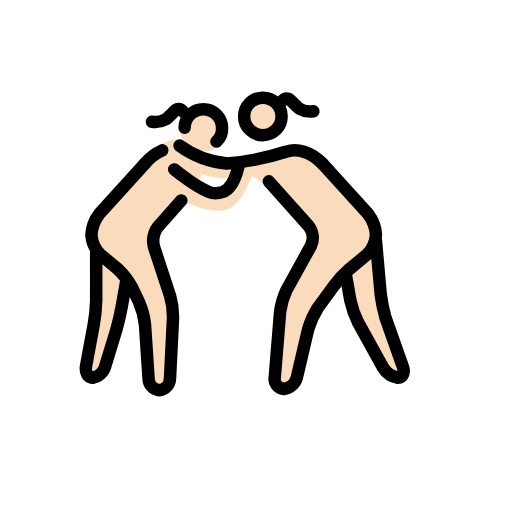
t = 0.00 s
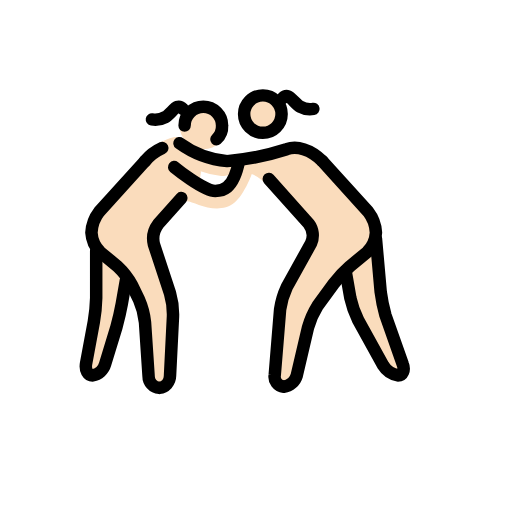
t = 0.48 s
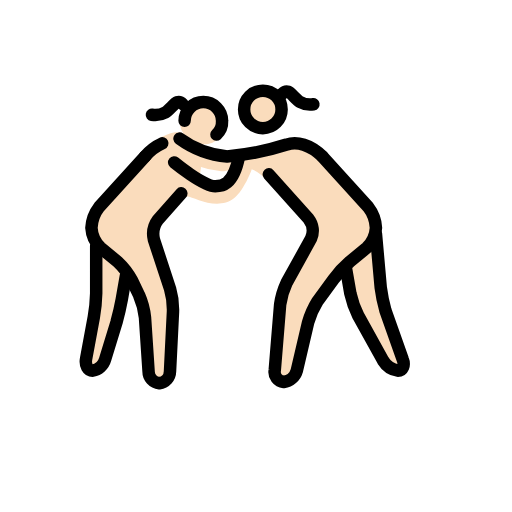
t = 1.43 s
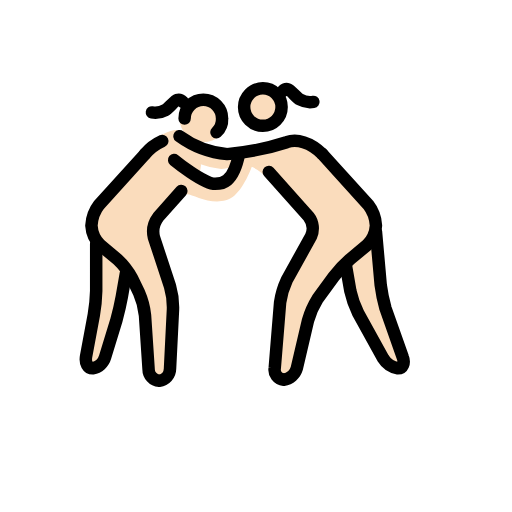
t = 1.90 s
t = 2.38 s: frame unchanged from t = 1.43 s, image omitted
t = 3.33 s: frame unchanged from t = 0.48 s, image omitted

The animated SVG that drew these frames (rendered in a browser with its animation timeline set to each time). Animation: 1 SMIL element (animateTransform=1); one cycle of 3.80 s, repeats indefinitely.

<?xml version='1.0' encoding='utf-8'?>
<svg xmlns="http://www.w3.org/2000/svg" id="emoji" viewBox="-5 -5 82 82" width="200" height="200" role="img">
  <title>OpenMoji: women wrestling: light skin tone</title><g><g id="color" />
  <g id="skin">
    <g id="skin-a">
      <circle cx="27.5654" cy="15.4607" r="3.8131" fill="#fadcbc" />
      <path fill="#fadcbc" d="M24.0383,27.0907,19.0813,32.62l3.8131,11.4393-.7626,13.3458H18.986l-.7626-12.3925-2.9552-5.72L9.4533,34.5262V30.7131L18.128,21.18A13.3425,13.3425,0,0,1,20.54,18.1949c1.4035-.5458,2.0481-1.0561,3.4443-.8366.7626.286,3.2,3.3454,3.2,5.6333a4.2756,4.2756,0,0,1-.4766,1.8112c0,.0953,2.86,2.0972,4.099,1.1439,1.7159-1.3345,3.4318-5.3383,4.5757-5.3383,1.3346,0-.9532,5.72-2.86,7.2449-3.05,2.3831-7.2448-.7626-7.7215-.1907" />
      <path fill="#fadcbc" d="M10.4065,35.4794v9.5328L8.5,55.4981h2.86l2.86-9.5327.9533-5.72" />
    </g>
    <g id="skin-b">
      <circle cx="37.2383" cy="13.5093" r="3" fill="#fadcbc" />
      <path fill="#fadcbc" d="M46.6308,21.18,55.21,30.7131v3.8131l-5.72,4.7663-4.7664,6.6729L42.0551,57.4047H38.814l1.1439-14.2991,5.72-10.486-7.9564-7.4957a5.4219,5.4219,0,0,0-2.53-1.9416c-1.7866-.61-3.1994.3813-4.7664.3813A17.6181,17.6181,0,0,1,22.99,20.8944s-1.5252-1.6206-.0953-2.9551h0s1.9065,1.1439,3.3364,1.8112a14.6531,14.6531,0,0,0,9.2468.6673s6.1962-2.1926,7.9121-1.3346A20.2785,20.2785,0,0,1,46.6308,21.18Z" />
      <path fill="#fadcbc" d="M55.21,33.5729l.9533,10.486,4.0037,11.4392h-2.86l-5.91-10.4859-.9533-5.72" />
    </g>
  </g>
  <g id="line">
    <circle cx="37.0981" cy="13.6495" r="3" fill="none" stroke="#000" stroke-miterlimit="10" stroke-width="2" />
    <path fill="none" stroke="#000" stroke-linecap="round" stroke-linejoin="round" stroke-width="2" d="M38.0514,24.04l6.3869,7.15a3.1057,3.1057,0,0,1,.3813,3.1458L40.9112,41.39a12.4122,12.4122,0,0,0-1.0486,3.5271l-.8579,10.486a1.6146,1.6146,0,0,0,1.43,1.9065,2.5371,2.5371,0,0,0,2.0972-1.8112l1.8112-7.7215a13.9406,13.9406,0,0,1,1.5252-3.4317l2.5739-3.5271a17.6954,17.6954,0,0,1,2.5738-2.7645L53.78,35.7654A4.831,4.831,0,0,0,55.21,32.62a5.9587,5.9587,0,0,0-1.2393-3.3364l-7.34-8.1028" />
    <path fill="none" stroke="#000" stroke-linecap="round" stroke-linejoin="round" stroke-width="2" d="M55.21,33.5729l.7626,8.5794a25.7345,25.7345,0,0,0,.7626,3.7178L59.5,53.6869c.3813.9533,0,1.8112-.7626,1.8112a3.5213,3.5213,0,0,1-2.3832-1.62l-4.0037-7.2449a15.5126,15.5126,0,0,1-1.2393-3.5271l-.6673-3.8131" />
    <path fill="none" stroke="#000" stroke-linecap="round" stroke-linejoin="round" stroke-width="2" d="M46.6308,21.18c-1.9065-1.9066-4.099-2.4785-5.72-1.9066A41.9524,41.9524,0,0,1,31.3785,21.18a15.2137,15.2137,0,0,1-7.6262-2.86" />
    <path fill="none" stroke="#000" stroke-linecap="round" stroke-linejoin="round" stroke-width="2" d="M24.0383,27.0907,20.3206,31.285a3.8666,3.8666,0,0,0-.6673,3.2412l2.5738,7.8168a12.0668,12.0668,0,0,1,.4766,3.7177l-.4766,9.5328A1.9587,1.9587,0,0,1,20.5112,57.5a1.8844,1.8844,0,0,1-1.7159-1.9065l-.5719-8.5795a11.977,11.977,0,0,0-.9533-3.6224l-1.1439-2.3832a11.68,11.68,0,0,0-2.2879-2.9551l-2.7645-2.2879a4.831,4.831,0,0,1-1.43-3.1458,5.9587,5.9587,0,0,1,1.2393-3.3364l7.34-8.1028" />
    <path fill="none" stroke="#000" stroke-linecap="round" stroke-linejoin="round" stroke-width="2" d="M10.4065,35.4794v7.6262a25.832,25.832,0,0,1-.3813,3.8131L8.786,53.5916c-.1907,1.0486.286,1.9065,1.0486,1.9065a2.5458,2.5458,0,0,0,2.0018-1.8112l1.8113-5.91c.2859-1.0486.6673-2.6691.8579-3.7177l.6673-3.8131" />
    <path fill="none" stroke="#000" stroke-linecap="round" stroke-linejoin="round" stroke-width="2" d="M20.9879,19.0832A7.7543,7.7543,0,0,0,18.2234,21.18" />
    <path fill="none" stroke="#000" stroke-linecap="round" stroke-miterlimit="10" stroke-width="2" d="M22.8944,22.1336s4.671,3.8131,6.5776,3.8131c.9532,0,2.86,0,3.813-4.7663" />
    <path fill="none" stroke="#000" stroke-linecap="round" stroke-miterlimit="10" stroke-width="2" d="M29.6654,17.6794a2.7923,2.7923,0,0,0,.9-2.2,3,3,0,0,0-6,0" />
    <path fill="none" stroke="#000" stroke-linecap="round" stroke-linejoin="round" stroke-width="2" d="M24.2852,12.8225s-.4585-.4723-.8981-.3229c-.5171.1749-1.2482,1.289-1.9136,1.6377a3.3624,3.3624,0,0,1-2.1406.3665" />
    <path fill="none" stroke="#000" stroke-linecap="round" stroke-linejoin="round" stroke-width="2" d="M40.2383,11.1353s.4585-.4724.8981-.323c.5171.1749,1.2482,1.289,1.9136,1.6378a3.3628,3.3628,0,0,0,2.1406.3664" />
  </g>
<animateTransform attributeName="transform" type="translate" values="0 0;0 -1.5;0 0" dur="3.8s" repeatCount="indefinite" /></g></svg>
